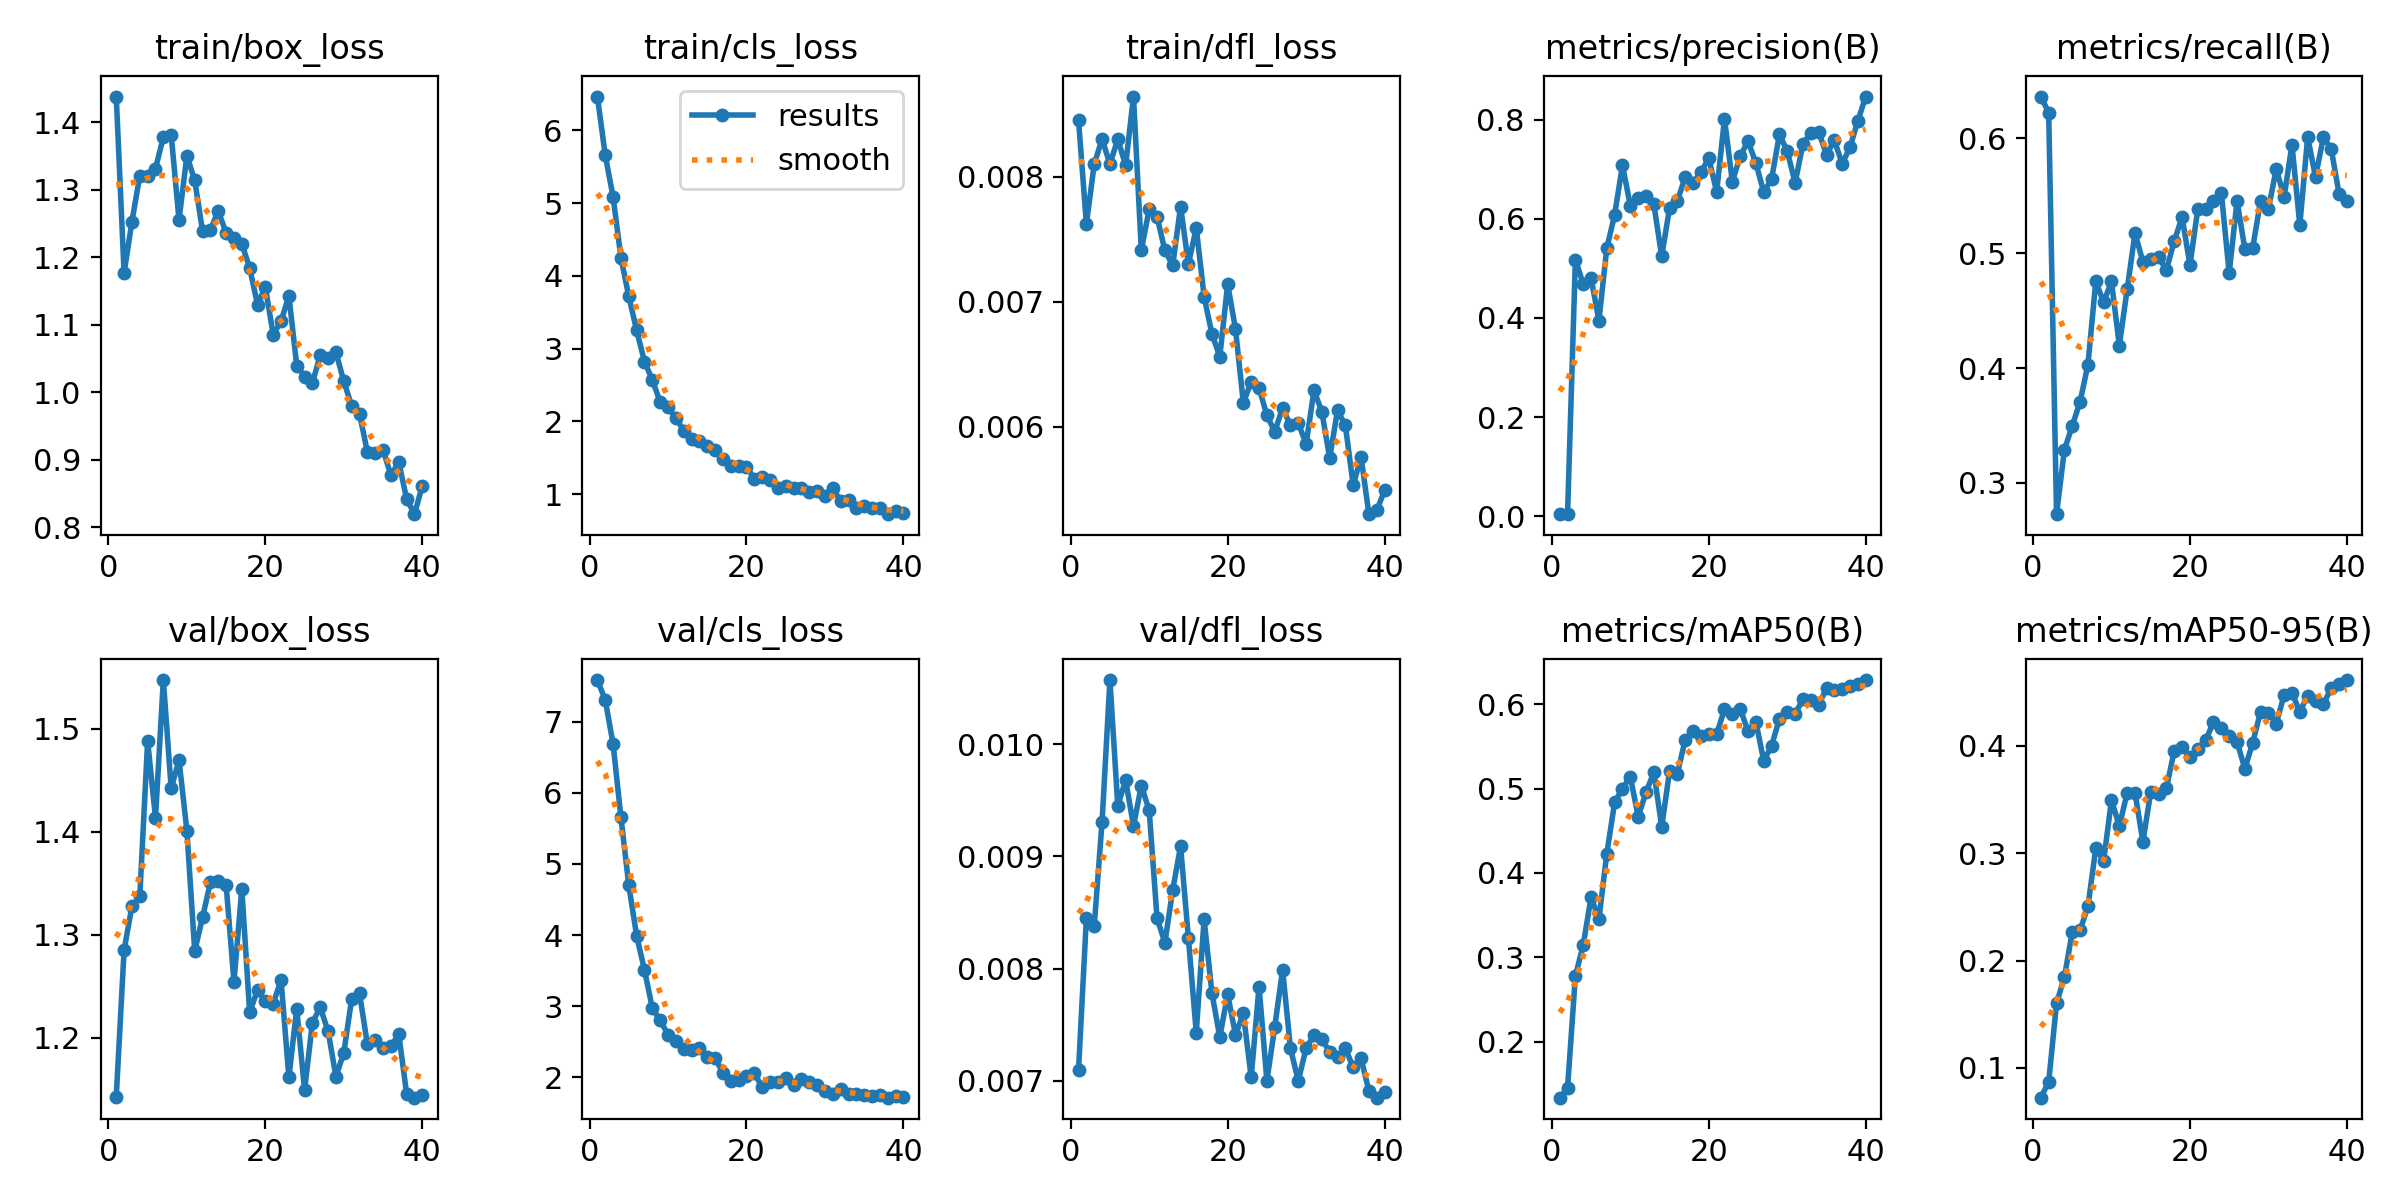

The table this chart was drawn from, first rows:
epoch, time, train/box_loss, train/cls_loss, train/dfl_loss, metrics/precision(B), metrics/recall(B), metrics/mAP50(B), metrics/mAP50-95(B), val/box_loss, val/cls_loss, val/dfl_loss, lr/pg0, lr/pg1, lr/pg2
1, 217.6, 1.438, 6.467, 0.00845, 0.0041, 0.6364, 0.1335, 0.07233, 1.143, 7.585, 0.0071, 0.00046, 0.00046, 0.00046
2, 426.1, 1.177, 5.658, 0.00762, 0.00401, 0.6224, 0.1449, 0.08707, 1.285, 7.306, 0.00845, 0.0009167, 0.0009167, 0.0009167
3, 635.9, 1.253, 5.088, 0.0081, 0.5171, 0.2727, 0.2778, 0.1602, 1.328, 6.685, 0.00838, 0.00135, 0.00135, 0.00135
4, 851.2, 1.32, 4.249, 0.0083, 0.4683, 0.3287, 0.3147, 0.1847, 1.337, 5.655, 0.00931, 0.001759, 0.001759, 0.001759
5, 1063, 1.32, 3.72, 0.0081, 0.4802, 0.3497, 0.3713, 0.2264, 1.488, 4.7, 0.01057, 0.001802, 0.001802, 0.001802
6, 1278, 1.331, 3.254, 0.0083, 0.3946, 0.3706, 0.3451, 0.2281, 1.413, 3.991, 0.00945, 0.001752, 0.001752, 0.001752
7, 1484, 1.378, 2.824, 0.00809, 0.5404, 0.4028, 0.4227, 0.2505, 1.547, 3.509, 0.00968, 0.001703, 0.001703, 0.001703
8, 1699, 1.381, 2.569, 0.00864, 0.6079, 0.4755, 0.4836, 0.3046, 1.442, 2.971, 0.00927, 0.001654, 0.001654, 0.001654
9, 1915, 1.255, 2.269, 0.00741, 0.7077, 0.4571, 0.4999, 0.2928, 1.469, 2.799, 0.00963, 0.001604, 0.001604, 0.001604
10, 2128, 1.35, 2.196, 0.00774, 0.6264, 0.4755, 0.514, 0.3494, 1.401, 2.601, 0.00941, 0.001554, 0.001554, 0.001554
11, 2341, 1.314, 2.047, 0.00768, 0.6418, 0.4196, 0.4667, 0.3254, 1.284, 2.518, 0.00845, 0.001505, 0.001505, 0.001505
12, 2548, 1.239, 1.875, 0.00741, 0.6463, 0.4685, 0.4954, 0.3561, 1.317, 2.395, 0.00823, 0.001455, 0.001455, 0.001455
13, 2751, 1.241, 1.754, 0.00729, 0.6289, 0.5175, 0.5194, 0.3564, 1.351, 2.384, 0.0087, 0.001406, 0.001406, 0.001406
14, 2967, 1.268, 1.737, 0.00776, 0.5239, 0.4925, 0.4548, 0.3108, 1.352, 2.411, 0.00909, 0.001357, 0.001357, 0.001357
15, 3181, 1.236, 1.658, 0.0073, 0.6219, 0.4946, 0.5207, 0.3567, 1.349, 2.286, 0.00827, 0.001307, 0.001307, 0.001307
16, 3393, 1.228, 1.603, 0.00759, 0.636, 0.4965, 0.5178, 0.3556, 1.254, 2.27, 0.00743, 0.001257, 0.001257, 0.001257
17, 3600, 1.22, 1.491, 0.00704, 0.6844, 0.4853, 0.558, 0.3605, 1.345, 2.062, 0.00844, 0.001208, 0.001208, 0.001208
18, 3820, 1.184, 1.392, 0.00674, 0.6724, 0.5105, 0.568, 0.3956, 1.225, 1.942, 0.00778, 0.001159, 0.001159, 0.001159
19, 4056, 1.13, 1.388, 0.00656, 0.6939, 0.5315, 0.5627, 0.3989, 1.246, 1.963, 0.00739, 0.001109, 0.001109, 0.001109
20, 4296, 1.156, 1.375, 0.00714, 0.7217, 0.4895, 0.565, 0.3895, 1.235, 2.018, 0.00777, 0.001059, 0.001059, 0.001059
21, 4520, 1.085, 1.213, 0.00678, 0.6542, 0.5385, 0.5647, 0.3972, 1.233, 2.06, 0.00741, 0.00101, 0.00101, 0.00101
22, 4739, 1.105, 1.234, 0.00619, 0.8016, 0.5385, 0.5938, 0.4051, 1.256, 1.859, 0.0076, 0.0009605, 0.0009605, 0.0009605
23, 4948, 1.143, 1.19, 0.00636, 0.6745, 0.5454, 0.5888, 0.4222, 1.162, 1.929, 0.00703, 0.000911, 0.000911, 0.000911
24, 5154, 1.04, 1.091, 0.00631, 0.7261, 0.5524, 0.5948, 0.4169, 1.228, 1.939, 0.00784, 0.0008615, 0.0008615, 0.0008615
25, 5370, 1.023, 1.117, 0.00609, 0.7564, 0.4825, 0.5678, 0.4096, 1.149, 1.996, 0.007, 0.000812, 0.000812, 0.000812
26, 5590, 1.014, 1.083, 0.00596, 0.7121, 0.5454, 0.5792, 0.4036, 1.215, 1.899, 0.00748, 0.0007625, 0.0007625, 0.0007625
27, 5806, 1.055, 1.092, 0.00615, 0.6539, 0.5035, 0.5328, 0.3787, 1.23, 1.983, 0.00799, 0.000713, 0.000713, 0.000713
28, 6021, 1.051, 1.034, 0.00601, 0.6798, 0.5048, 0.5506, 0.4029, 1.206, 1.934, 0.00729, 0.0006635, 0.0006635, 0.0006635
29, 6231, 1.059, 1.042, 0.00603, 0.77, 0.5454, 0.5828, 0.4318, 1.162, 1.887, 0.007, 0.000614, 0.000614, 0.000614
30, 7116, 1.016, 0.9805, 0.00586, 0.7361, 0.5385, 0.5904, 0.4305, 1.186, 1.809, 0.00729, 0.0005645, 0.0005645, 0.0005645
31, 8126, 0.9798, 1.083, 0.00629, 0.6721, 0.5734, 0.5885, 0.4208, 1.238, 1.766, 0.00741, 0.000515, 0.000515, 0.000515
32, 8571, 0.968, 0.9024, 0.00612, 0.7512, 0.5491, 0.6059, 0.4474, 1.243, 1.832, 0.00737, 0.0004655, 0.0004655, 0.0004655
33, 8776, 0.912, 0.9254, 0.00575, 0.7725, 0.5944, 0.605, 0.4495, 1.194, 1.765, 0.00726, 0.000416, 0.000416, 0.000416
34, 8984, 0.9097, 0.8076, 0.00613, 0.7756, 0.5245, 0.5989, 0.4318, 1.198, 1.766, 0.00721, 0.0003665, 0.0003665, 0.0003665
35, 9197, 0.9147, 0.8345, 0.00601, 0.7287, 0.6012, 0.6191, 0.4467, 1.19, 1.754, 0.00729, 0.000317, 0.000317, 0.000317
36, 9410, 0.8772, 0.8061, 0.00553, 0.7583, 0.5664, 0.6172, 0.4418, 1.192, 1.739, 0.00712, 0.0002675, 0.0002675, 0.0002675
37, 9624, 0.8966, 0.8078, 0.00576, 0.7105, 0.6008, 0.618, 0.4387, 1.204, 1.745, 0.0072, 0.000218, 0.000218, 0.000218
38, 9846, 0.8425, 0.7259, 0.0053, 0.7445, 0.5908, 0.6221, 0.4539, 1.146, 1.714, 0.00691, 0.0001685, 0.0001685, 0.0001685
39, 10057, 0.8196, 0.7675, 0.00533, 0.7977, 0.5517, 0.6234, 0.4576, 1.142, 1.734, 0.00685, 0.000119, 0.000119, 0.000119
40, 10283, 0.8616, 0.7398, 0.00549, 0.8464, 0.5454, 0.6286, 0.4613, 1.144, 1.726, 0.0069, 6.95e-05, 6.95e-05, 6.95e-05
